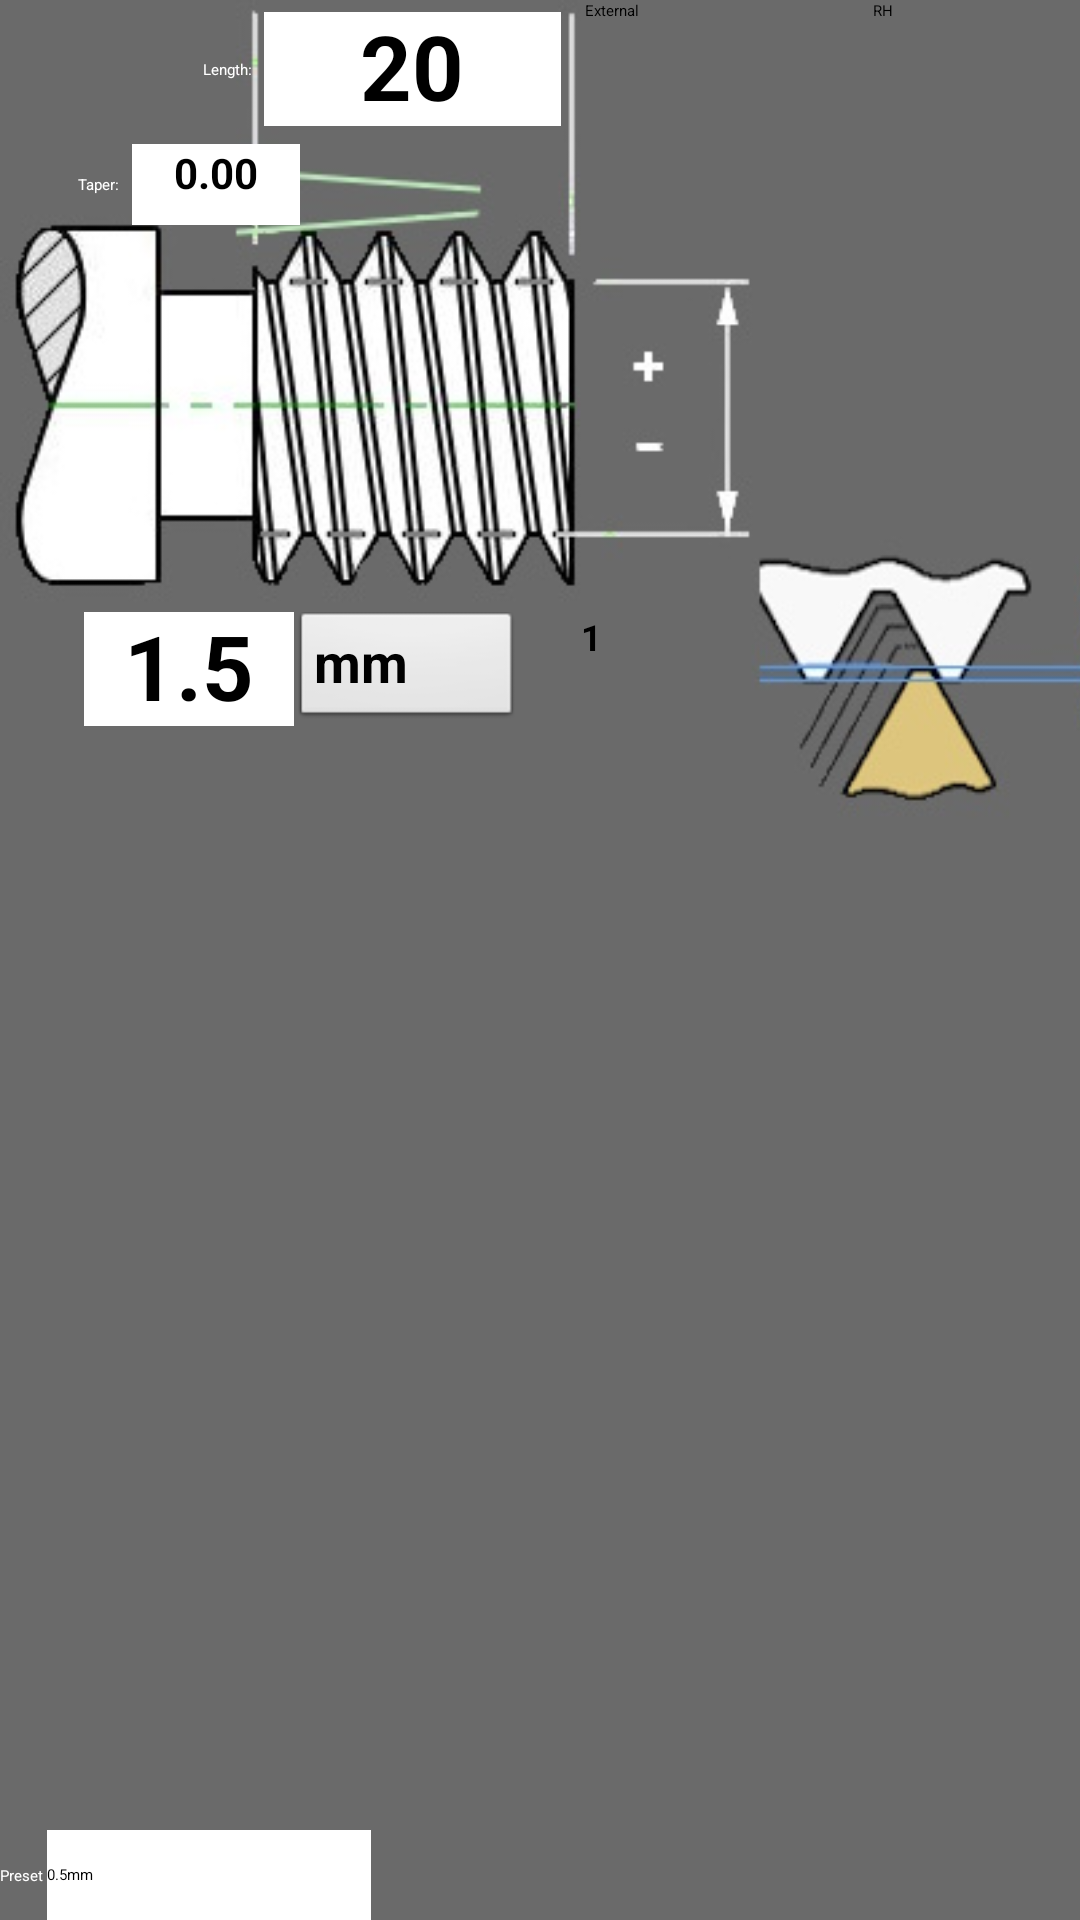

Write the Android layout XML for this screen, with the resource values it uses.
<!-- AndroidManifest.xml: application theme Theme.MyApplication -->
<!-- res/layout/thread.xml -->
<?xml version="1.0" encoding="utf-8"?>
<androidx.constraintlayout.widget.ConstraintLayout xmlns:android="http://schemas.android.com/apk/res/android"
    xmlns:app="http://schemas.android.com/apk/res-auto"
    xmlns:tools="http://schemas.android.com/tools"
    android:layout_width="match_parent"
    android:layout_height="match_parent"
    android:background="#6A6A6A"
    android:fadingEdge="none"
    android:keepScreenOn="true"
    android:visibility="visible">

    <ImageView
        android:id="@+id/imageView3"
        android:layout_width="400dp"
        android:layout_height="400dp"
        android:adjustViewBounds="false"
        android:scaleType="fitStart"
        android:src="@drawable/thread2"
        app:layout_constraintStart_toStartOf="parent"
        app:layout_constraintTop_toTopOf="parent" />

    <EditText
        android:id="@+id/tvTaperValue"
        android:layout_width="56dp"
        android:layout_height="27dp"
        android:layout_marginStart="44dp"
        android:layout_marginTop="48dp"
        android:background="#FFFFFF"
        android:cursorVisible="false"
        android:elevation="3dp"
        android:ems="10"
        android:imeOptions="actionDone"
        android:inputType="numberDecimal"
        android:minHeight="48dp"
        android:onClick="onEditTextClickSelectAll"
        android:selectAllOnFocus="true"
        android:singleLine="true"
        android:text="0.00"
        android:textAlignment="center"
        android:textSize="14sp"
        android:textStyle="bold"
        app:layout_constraintStart_toStartOf="parent"
        app:layout_constraintTop_toTopOf="parent" />

    <TextView
        android:id="@+id/textView4"
        android:layout_width="wrap_content"
        android:layout_height="wrap_content"
        android:layout_marginEnd="4dp"
        android:elevation="3dp"
        android:text="Taper:"
        android:textColor="@color/white"
        app:layout_constraintBottom_toBottomOf="@+id/tvTaperValue"
        app:layout_constraintEnd_toStartOf="@+id/tvTaperValue"
        app:layout_constraintTop_toTopOf="@+id/tvTaperValue" />

    <TextView
        android:id="@+id/textView7"
        android:layout_width="wrap_content"
        android:layout_height="wrap_content"
        android:elevation="3dp"
        android:text="Preset "
        android:textColor="@color/white"
        app:layout_constraintBottom_toBottomOf="parent"
        app:layout_constraintStart_toStartOf="parent"
        app:layout_constraintTop_toTopOf="@+id/spinner3" />

    <TextView
        android:id="@+id/textView6"
        android:layout_width="wrap_content"
        android:layout_height="wrap_content"
        android:layout_marginEnd="4dp"
        android:elevation="3dp"
        android:text="Length:"
        android:textAlignment="center"
        android:textColor="@color/white"
        app:layout_constraintBottom_toBottomOf="@+id/editTextThreadLength"
        app:layout_constraintEnd_toStartOf="@+id/editTextThreadLength"
        app:layout_constraintTop_toTopOf="@+id/editTextThreadLength" />

    <EditText
        android:id="@+id/editTextThreadLength"
        android:layout_width="99dp"
        android:layout_height="38dp"
        android:layout_marginStart="88dp"
        android:layout_marginTop="4dp"
        android:background="@color/white"
        android:cursorVisible="false"
        android:ems="10"
        android:imeOptions="actionDone"
        android:inputType="numberDecimal"
        android:onClick="onEditTextClickSelectAll"
        android:selectAllOnFocus="true"
        android:singleLine="false"
        android:text="20"
        android:textAlignment="center"
        android:textIsSelectable="false"
        android:textSize="30sp"
        android:textStyle="bold"
        app:layout_constraintStart_toStartOf="parent"
        app:layout_constraintTop_toTopOf="parent" />

    <EditText
        android:id="@+id/tvScrewPitch"
        android:layout_width="70dp"
        android:layout_height="38dp"
        android:layout_marginStart="28dp"
        android:layout_marginTop="204dp"
        android:background="@color/white"
        android:cursorVisible="false"
        android:ems="10"
        android:imeOptions="actionDone"
        android:inputType="numberDecimal"
        android:onClick="onEditTextClickSelectAll"
        android:selectAllOnFocus="true"
        android:text="1.5"
        android:textAlignment="center"
        android:textSize="30sp"
        android:textStyle="bold"
        app:layout_constraintStart_toStartOf="@+id/imageView3"
        app:layout_constraintTop_toTopOf="parent"
        tools:ignore="DuplicateSpeakableTextCheck" />

    <TextView
        android:id="@+id/tvScrewPitchUnit"
        android:layout_width="75dp"
        android:layout_height="0dp"
        android:background="@android:drawable/btn_default_small"
        android:gravity="center_vertical"
        android:onClick="onClickUnit"
        android:text="@string/pitch_unit"
        android:textAppearance="@style/TextAppearance.AppCompat.Body2"
        android:textSize="18sp"
        android:textStyle="bold"
        app:layout_constraintBottom_toBottomOf="@+id/tvScrewPitch"
        app:layout_constraintStart_toEndOf="@+id/tvScrewPitch"
        app:layout_constraintTop_toTopOf="@+id/tvScrewPitch" />

    <EditText
        android:id="@+id/editTextMultiThreadCount"
        android:layout_width="48dp"
        android:layout_height="0dp"
        android:cursorVisible="false"
        android:ems="10"
        android:imeOptions="actionDone"
        android:inputType="numberDecimal"
        android:onClick="onEditTextClickSelectAll"
        android:selectAllOnFocus="true"
        android:singleLine="false"
        android:text="1"
        android:textAlignment="center"
        android:textIsSelectable="false"
        android:textSize="12sp"
        android:textStyle="bold"
        app:layout_constraintBottom_toBottomOf="@+id/tvScrewPitchUnit"
        app:layout_constraintStart_toEndOf="@+id/tvScrewPitchUnit"
        app:layout_constraintTop_toTopOf="@+id/tvScrewPitchUnit" />

    <ToggleButton
        android:id="@+id/toggleButton"
        android:layout_width="54dp"
        android:layout_height="0dp"
        android:text="ToggleButton"
        android:textOff="RH"
        android:textOn="LH"
        app:layout_constraintBottom_toBottomOf="@+id/extInt"
        app:layout_constraintStart_toEndOf="@+id/extInt"
        app:layout_constraintTop_toTopOf="parent" />

    <ToggleButton
        android:id="@+id/extInt"
        android:layout_width="96dp"
        android:layout_height="40dp"
        android:layout_marginStart="8dp"
        android:text="ToggleButton"
        android:textOff="External"
        android:textOn="Internal"
        app:layout_constraintStart_toEndOf="@+id/editTextThreadLength"
        app:layout_constraintTop_toTopOf="parent" />

    <Spinner
        android:id="@+id/spinner3"
        android:layout_width="108dp"
        android:layout_height="30dp"
        android:background="#FFFFFF"
        android:entries="@array/threads_array"
        app:layout_constraintBottom_toBottomOf="parent"
        app:layout_constraintStart_toEndOf="@+id/textView7" />

</androidx.constraintlayout.widget.ConstraintLayout>
<!-- resources referenced by this layout -->
<resources>
  <string-array name="threads_array">
          <item>0.5mm</item>
          <item>0.75mm</item>
          <item>1.0mm</item>
          <item>1.25mm</item>
          <item>1.5mm</item>
          <item>1.75mm</item>
          <item>2.25mm</item>
          <item>2.5mm</item>
          <item>NPT 1/16"</item>
          <item>NPT 1/8"</item>
          <item>NPT 1/4"</item>
          <item>NPT 3/8"</item>
          <item>NPT 1/2"</item>
          <item>NPT 3/4"</item>
          <item>NPT 1"</item>
      </string-array>
  <!-- drawable thread2: jpg bitmap (drawable, 27923 bytes) -->
  <string name="pitch_unit">mm</string>
  <!-- not gathered from this repository: default colours our renderer supplied (Android Studio template values) -->
  <color name="white">#FFFFFFFF</color>
</resources>
